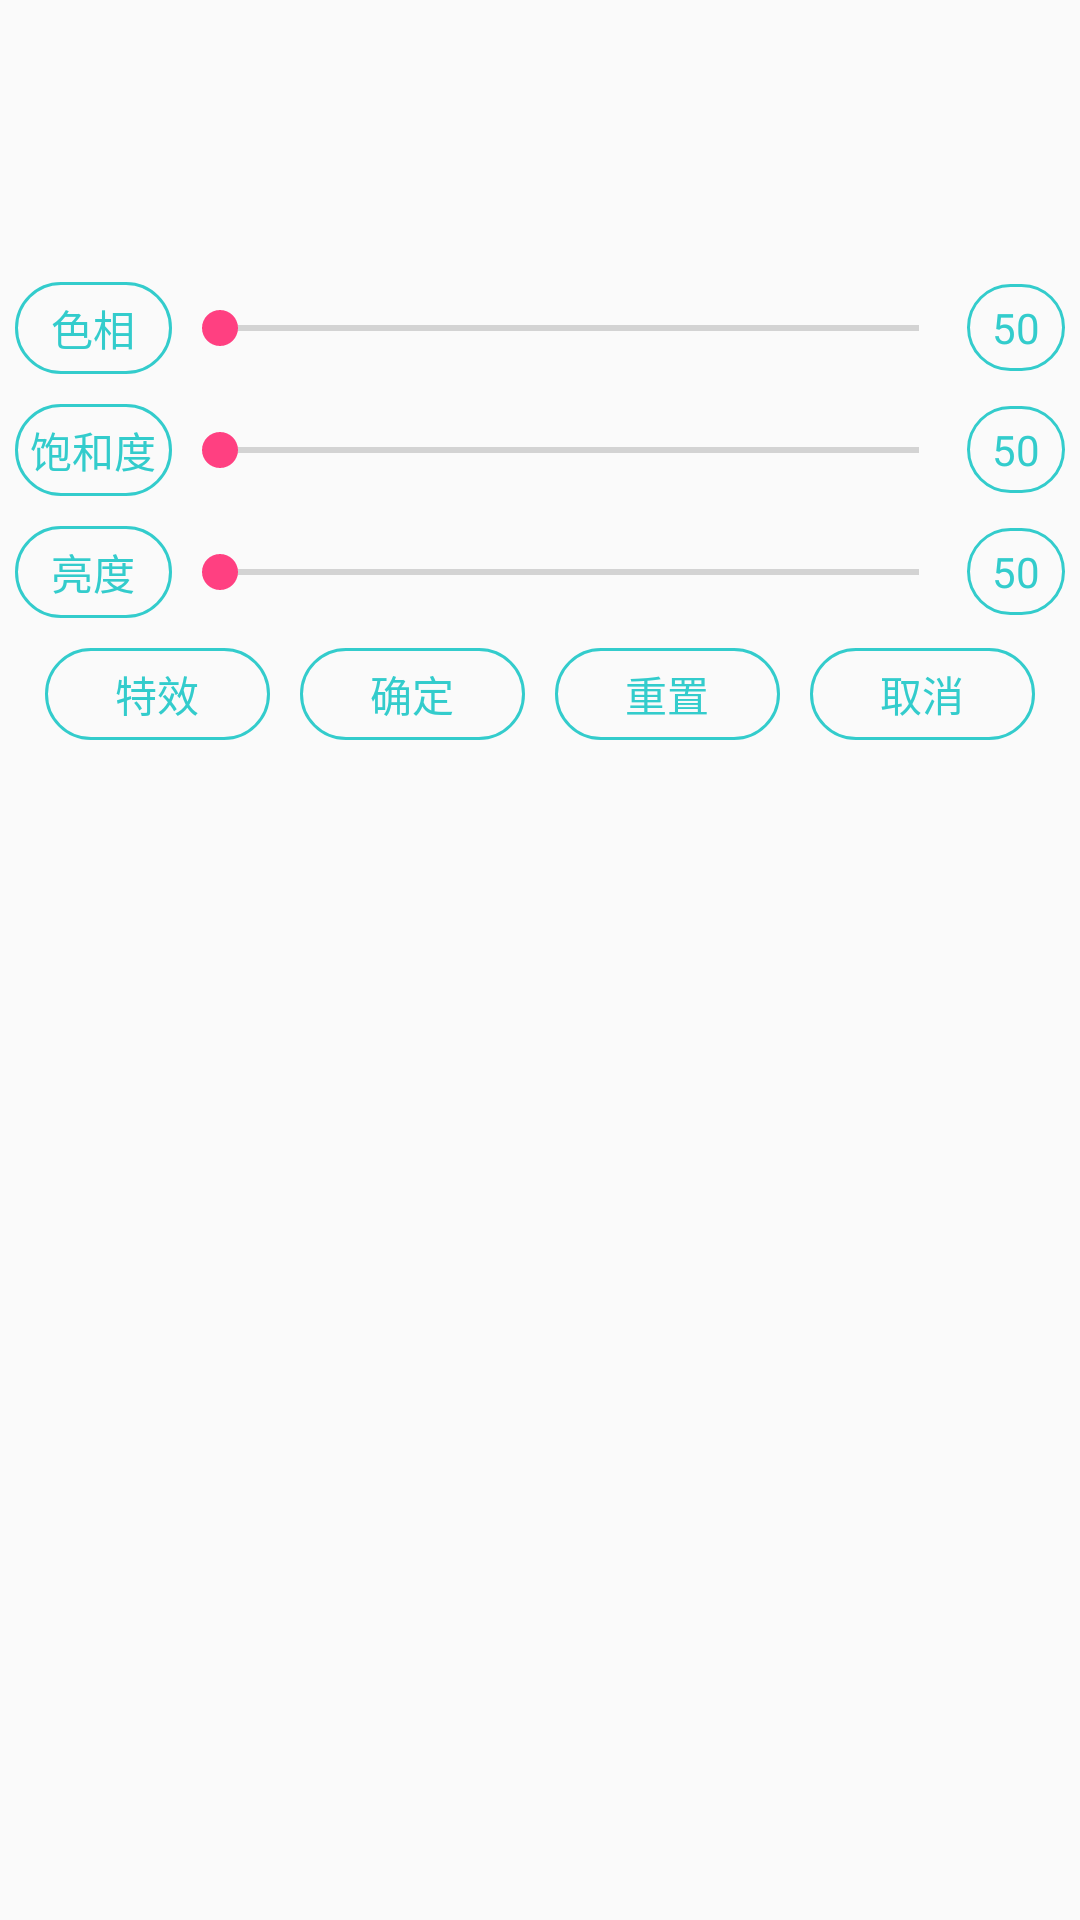

Reconstruct the res/layout file that produces this screen, plus the resources it refers to.
<!-- AndroidManifest.xml: application theme AppTheme -->
<!-- res/layout/edit_photo_preview_popup_window.xml -->
<?xml version="1.0" encoding="utf-8"?>
<LinearLayout xmlns:android="http://schemas.android.com/apk/res/android"
    android:layout_width="match_parent"
    android:layout_height="match_parent"
    android:background="@android:color/transparent"
    android:gravity="center"
    android:orientation="vertical">

    <LinearLayout
        android:layout_width="match_parent"
        android:layout_height="wrap_content"
        android:gravity="center"
        android:orientation="horizontal"
        android:padding="5dp">

        <TextView
            android:layout_width="30dp"
            android:layout_height="wrap_content"
            android:layout_weight="1"
            android:background="@drawable/text_wrapper_shape"
            android:gravity="center"
            android:text="色相"
            android:textColor="#33cccc" />

        <SeekBar
            android:id="@+id/id_sb_hue"
            android:layout_width="wrap_content"
            android:layout_height="wrap_content"
            android:layout_weight="10"
            android:clickable="true" />

        <TextView
            android:id="@+id/id_sb_hue_value"
            android:layout_width="10dp"
            android:layout_height="wrap_content"
            android:layout_weight="1"
            android:background="@drawable/text_wrapper_shape"
            android:gravity="center"
            android:text="50"
            android:textColor="#33cccc" />
    </LinearLayout>

    <LinearLayout
        android:layout_width="match_parent"
        android:layout_height="wrap_content"
        android:gravity="center"
        android:orientation="horizontal"
        android:padding="5dp">

        <TextView
            android:layout_width="30dp"
            android:layout_height="wrap_content"
            android:layout_weight="1"
            android:background="@drawable/text_wrapper_shape"
            android:gravity="center"
            android:text="饱和度"
            android:textColor="#33cccc" />

        <SeekBar
            android:id="@+id/id_sb_saturation"
            android:layout_width="wrap_content"
            android:layout_height="wrap_content"
            android:layout_weight="10"
            android:clickable="true" />

        <TextView
            android:id="@+id/id_sb_saturation_value"
            android:layout_width="10dp"
            android:layout_height="wrap_content"
            android:layout_weight="1"
            android:background="@drawable/text_wrapper_shape"
            android:gravity="center"
            android:text="50"
            android:textColor="#33cccc" />
    </LinearLayout>

    <LinearLayout
        android:layout_width="match_parent"
        android:layout_height="wrap_content"
        android:gravity="center"
        android:orientation="horizontal"
        android:padding="5dp">

        <TextView
            android:layout_width="30dp"
            android:layout_height="wrap_content"
            android:layout_weight="1"
            android:background="@drawable/text_wrapper_shape"
            android:gravity="center"
            android:text="亮度"
            android:textColor="#33cccc" />

        <SeekBar
            android:id="@+id/id_sb_lightness"
            android:layout_width="wrap_content"
            android:layout_height="wrap_content"
            android:layout_weight="10"
            android:clickable="true" />

        <TextView
            android:id="@+id/id_sb_lightness_value"
            android:layout_width="10dp"
            android:layout_height="wrap_content"
            android:layout_weight="1"
            android:background="@drawable/text_wrapper_shape"
            android:gravity="center"
            android:text="50"
            android:textColor="#33cccc" />
    </LinearLayout>

    <LinearLayout
        android:layout_width="match_parent"
        android:layout_height="wrap_content"
        android:gravity="center_horizontal"
        android:orientation="horizontal"
        android:padding="5dp">

        <FrameLayout
            android:layout_width="10dp"
            android:layout_height="330dp"
            android:layout_marginLeft="10dp"
            android:layout_weight="1">

            <TextView
                android:id="@+id/id_effect"
                android:layout_width="match_parent"
                android:layout_height="wrap_content"
                android:background="@drawable/text_wrapper_shape"
                android:gravity="center"
                android:text="特效"
                android:textColor="#33cccc" />

            <TextView
                android:id="@+id/id_effect_normal"
                android:layout_width="match_parent"
                android:layout_height="wrap_content"
                android:background="@drawable/text_wrapper_shape"
                android:gravity="center"
                android:text="无效果"
                android:textColor="#33cccc"
                android:visibility="gone" />

            <TextView
                android:id="@+id/id_effect_black_and_white"
                android:layout_width="match_parent"
                android:layout_height="wrap_content"
                android:background="@drawable/text_wrapper_shape"
                android:gravity="center"
                android:text="黑白素描"
                android:textColor="#33cccc"
                android:visibility="gone" />

            <TextView
                android:id="@+id/id_effect_comic"
                android:layout_width="match_parent"
                android:layout_height="wrap_content"
                android:background="@drawable/text_wrapper_shape"
                android:gravity="center"
                android:text="漫画"
                android:textColor="#33cccc"
                android:visibility="gone" />

            <TextView
                android:id="@+id/id_effect_color_sketch"
                android:layout_width="match_parent"
                android:layout_height="wrap_content"
                android:background="@drawable/text_wrapper_shape"
                android:gravity="center"
                android:text="彩色素描"
                android:textColor="#33cccc"
                android:visibility="gone" />

            <TextView
                android:id="@+id/id_effect_oil_paint"
                android:layout_width="match_parent"
                android:layout_height="wrap_content"
                android:background="@drawable/text_wrapper_shape"
                android:gravity="center"
                android:text="油画"
                android:textColor="#33cccc"
                android:visibility="gone" />

            <TextView
                android:id="@+id/id_effect_ice_effect"
                android:layout_width="match_parent"
                android:layout_height="wrap_content"
                android:background="@drawable/text_wrapper_shape"
                android:gravity="center"
                android:text="冰冻"
                android:textColor="#33cccc"
                android:visibility="gone" />

            <TextView
                android:id="@+id/id_effect_anti_color"
                android:layout_width="match_parent"
                android:layout_height="wrap_content"
                android:background="@drawable/text_wrapper_shape"
                android:gravity="center"
                android:text="反色"
                android:textColor="#33cccc"
                android:visibility="gone" />

            <TextView
                android:id="@+id/id_effect_old_photo"
                android:layout_width="match_parent"
                android:layout_height="wrap_content"
                android:background="@drawable/text_wrapper_shape"
                android:gravity="center"
                android:text="老照片"
                android:textColor="#33cccc"
                android:visibility="gone" />

            <TextView
                android:id="@+id/id_effect_fresco"
                android:layout_width="match_parent"
                android:layout_height="wrap_content"
                android:background="@drawable/text_wrapper_shape"
                android:gravity="center"
                android:text="壁画"
                android:textColor="#33cccc"
                android:visibility="gone" />

            <TextView
                android:id="@+id/id_effect_gray"
                android:layout_width="match_parent"
                android:layout_height="wrap_content"
                android:background="@drawable/text_wrapper_shape"
                android:gravity="center"
                android:text="灰调"
                android:textColor="#33cccc"
                android:visibility="gone" />
        </FrameLayout>

        <TextView
            android:id="@+id/id_sb_ok"
            android:layout_width="10dp"
            android:layout_height="wrap_content"
            android:layout_marginLeft="10dp"
            android:layout_weight="1"
            android:background="@drawable/text_wrapper_shape"
            android:gravity="center"
            android:text="确定"
            android:textColor="#33cccc" />

        <TextView
            android:id="@+id/id_sb_reset"
            android:layout_width="10dp"
            android:layout_height="wrap_content"
            android:layout_marginLeft="10dp"
            android:layout_marginRight="10dp"
            android:layout_weight="1"
            android:background="@drawable/text_wrapper_shape"
            android:gravity="center"
            android:text="重置"
            android:textColor="#33cccc" />

        <TextView
            android:id="@+id/id_sb_cancel"
            android:layout_width="10dp"
            android:layout_height="wrap_content"
            android:layout_marginRight="10dp"
            android:layout_weight="1"
            android:background="@drawable/text_wrapper_shape"
            android:gravity="center"
            android:text="取消"
            android:textColor="#33cccc" />
    </LinearLayout>

</LinearLayout>
<!-- resources referenced by this layout -->
<resources>
  <!-- drawable text_wrapper_shape (drawable) -->
  <?xml version="1.0" encoding="utf-8"?>
  <shape xmlns:android="http://schemas.android.com/apk/res/android"
      android:shape="rectangle">
      
      <solid android:color="@android:color/transparent" />
      
      <stroke
          android:width="1dp"
          android:color="#33cccc" />
      
      <corners android:radius="24dip" />
      
      <padding
          android:bottom="5dp"
          android:left="5dp"
          android:right="5dp"
          android:top="5dp" />
  </shape>
  <style name="AppTheme" parent="Theme.AppCompat.Light.DarkActionBar">
          
          <item name="colorPrimary">@color/colorPrimary</item>
          <item name="colorPrimaryDark">@color/colorPrimaryDark</item>
          <item name="colorAccent">@color/colorAccent</item>
      </style>
  <color name="colorPrimary">#3F51B5</color>
  <color name="colorPrimaryDark">#303F9F</color>
  <color name="colorAccent">#FF4081</color>
</resources>
